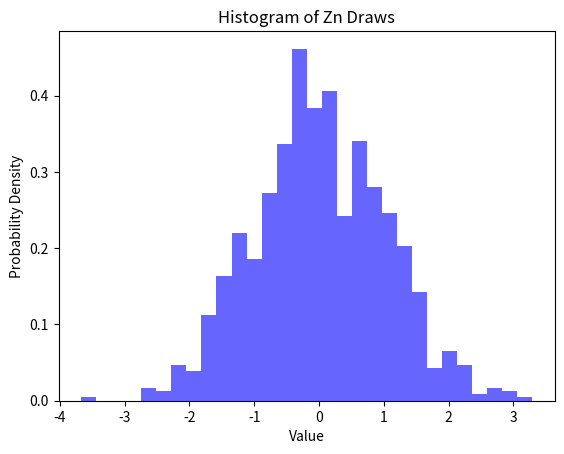

Python code for this plot:
import pandas as pd
import numpy as np
import matplotlib.pyplot as plot

# Xi = iid Bernoulli random variable with value {-1, 1}.
# Look at random variable Zn = (1/ROOT(n))*SUM[Xi].
# Take 1000 draws from Zn and plot histogram.
# Check that for small n (say, 5-10 range) Zn does not look that much like
# a Gaussian, but when n is bigger (n = 30 or 50), it looks much more like
# a Gaussian. Check also for much bigger n (say, n = 250), to see that
# at this point, one can really start to see the bell curve.



# Number of draws
num_draws = 1000

# Number of Bernoulli random variables for each Zn
n = 250

# Generate 1000 draws of Zn
draws = []
for _ in range(num_draws):
    Xi = np.random.binomial(1, 0.5, size=n) * 2 - 1     # binomial() generates 0 or 1 -> map those values to 1 or -1
    Zn = (1 / np.sqrt(n)) * np.sum(Xi)
    draws.append(Zn)

# Create a Pandas Series from the draws
Zn_series = pd.Series(draws)

# Plot a histogram using Pandas' plot function
Zn_series.plot(kind='hist', bins=30, density=True, alpha=0.6, color='b')

plot.title('Histogram of Zn Draws')
plot.xlabel('Value')
plot.ylabel('Probability Density')
plot.show()